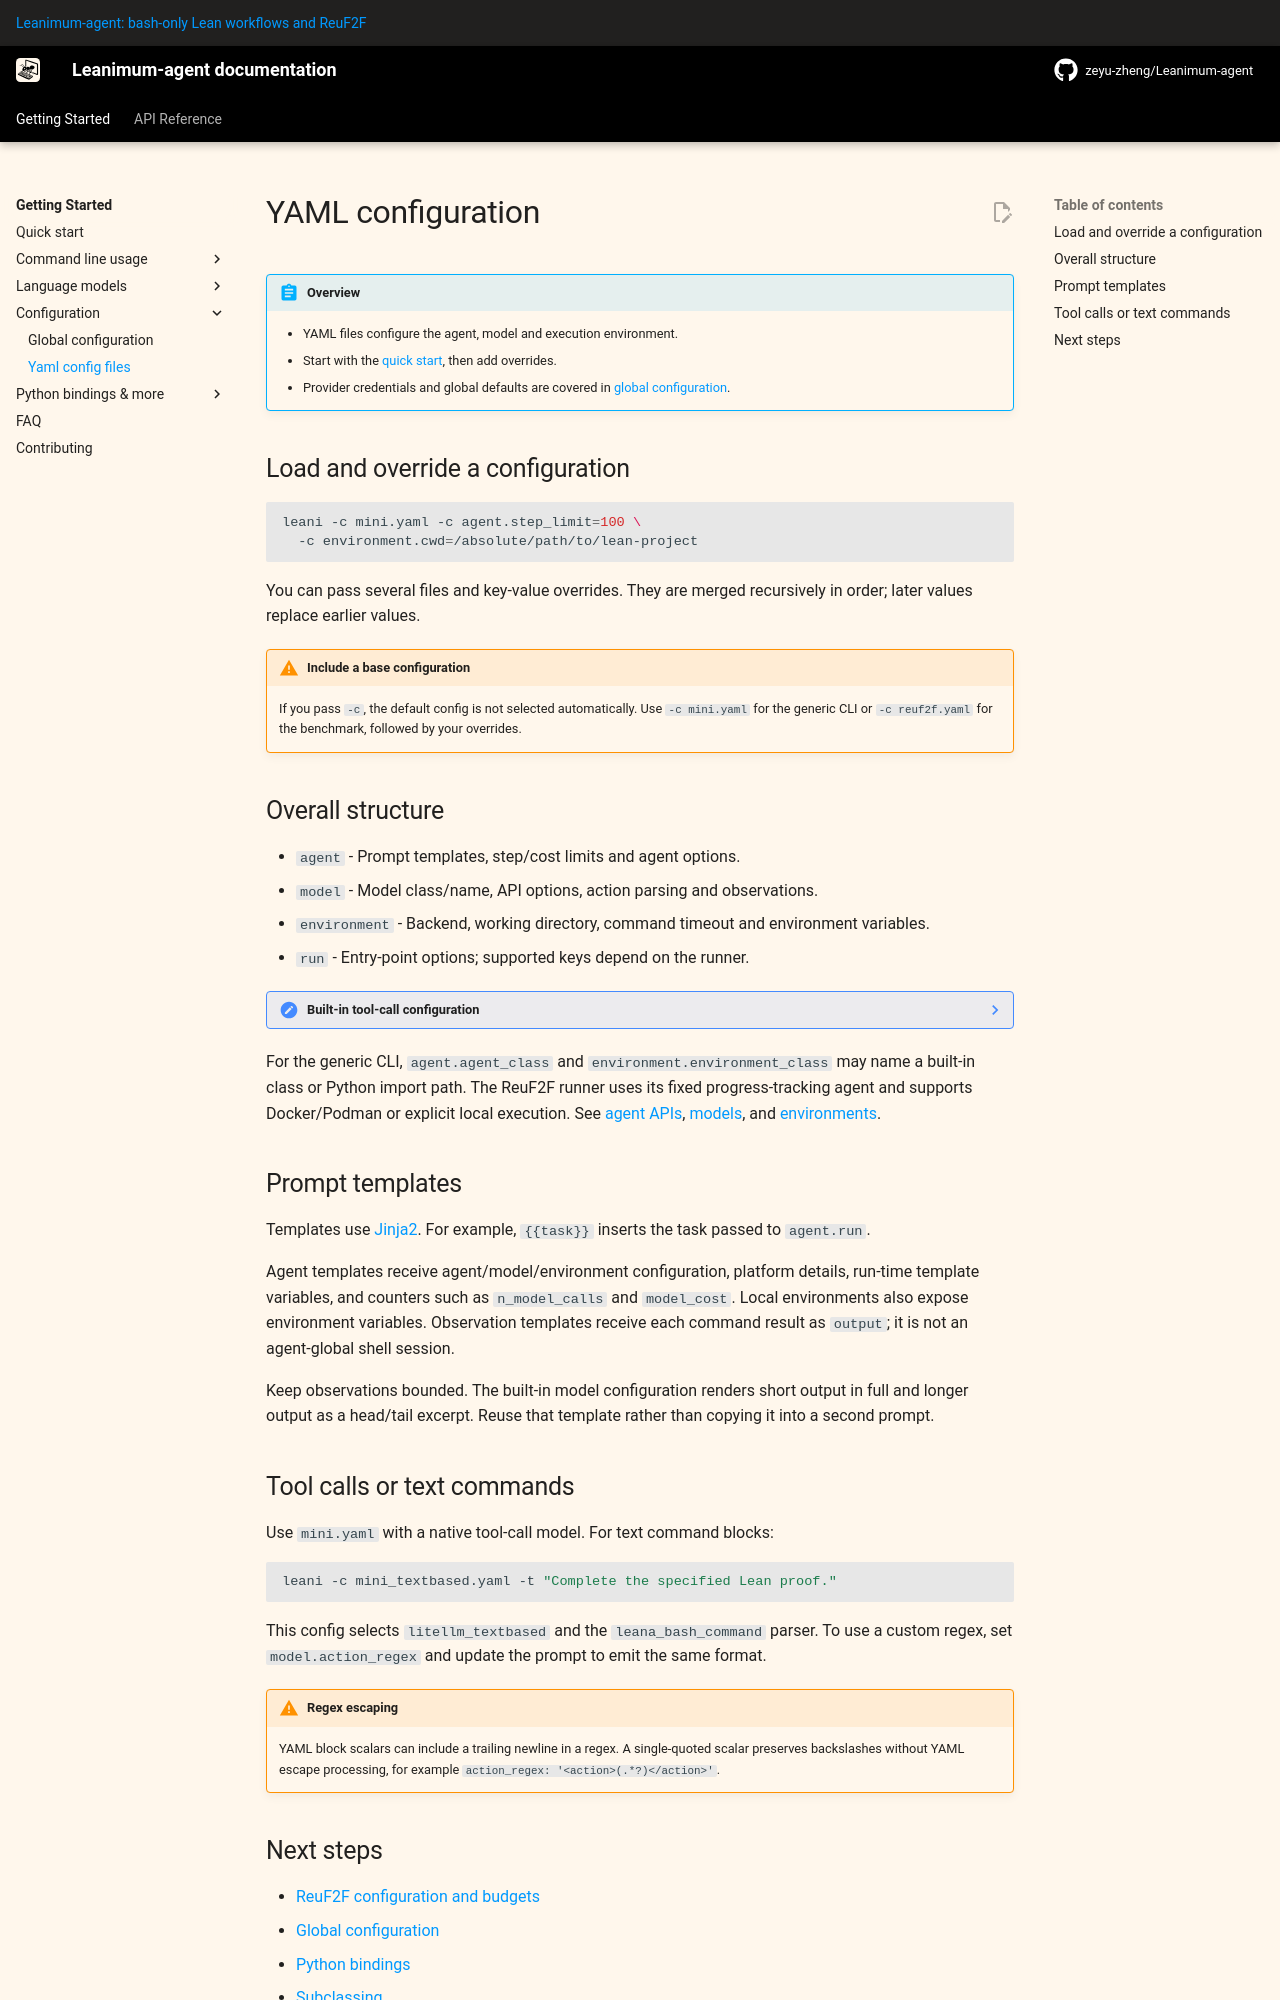

repository: zeyu-zheng/Leanimum-agent · page: v2/advanced/yaml_configuration/index.html · generator: mkdocs

# YAML configuration

!!! abstract "Overview"

    * YAML files configure the agent, model and execution environment.
    * Start with the [quick start](../quickstart.md), then add overrides.
    * Provider credentials and global defaults are covered in
      [global configuration](global_configuration.md).

## Load and override a configuration

```bash
leani -c mini.yaml -c agent.step_limit=100 \
  -c environment.cwd=/absolute/path/to/lean-project
```

You can pass several files and key-value overrides. They are merged recursively
in order; later values replace earlier values.

!!! warning "Include a base configuration"

    If you pass `-c`, the default config is not selected automatically. Use
    `-c mini.yaml` for the generic CLI or `-c reuf2f.yaml` for the benchmark,
    followed by your overrides.

## Overall structure

- `agent` - Prompt templates, step/cost limits and agent options.
- `model` - Model class/name, API options, action parsing and observations.
- `environment` - Backend, working directory, command timeout and environment variables.
- `run` - Entry-point options; supported keys depend on the runner.

??? note "Built-in tool-call configuration"

    ```yaml
    --8<-- "src/leanimum/config/mini.yaml"
    ```

For the generic CLI, `agent.agent_class` and `environment.environment_class` may
name a built-in class or Python import path. The ReuF2F runner uses its fixed
progress-tracking agent and supports Docker/Podman or explicit local execution.
See [agent APIs](../reference/agents/default.md),
[models](../models/quickstart.md), and [environments](environments.md).

## Prompt templates

Templates use [Jinja2](https://jinja.palletsprojects.com/). For example,
`{{task}}` inserts the task passed to `agent.run`.

Agent templates receive agent/model/environment configuration, platform details,
run-time template variables, and counters such as `n_model_calls` and `model_cost`.
Local environments also expose environment variables. Observation templates
receive each command result as `output`; it is not an agent-global shell session.

Keep observations bounded. The built-in model configuration renders short output
in full and longer output as a head/tail excerpt. Reuse that template rather than
copying it into a second prompt.
